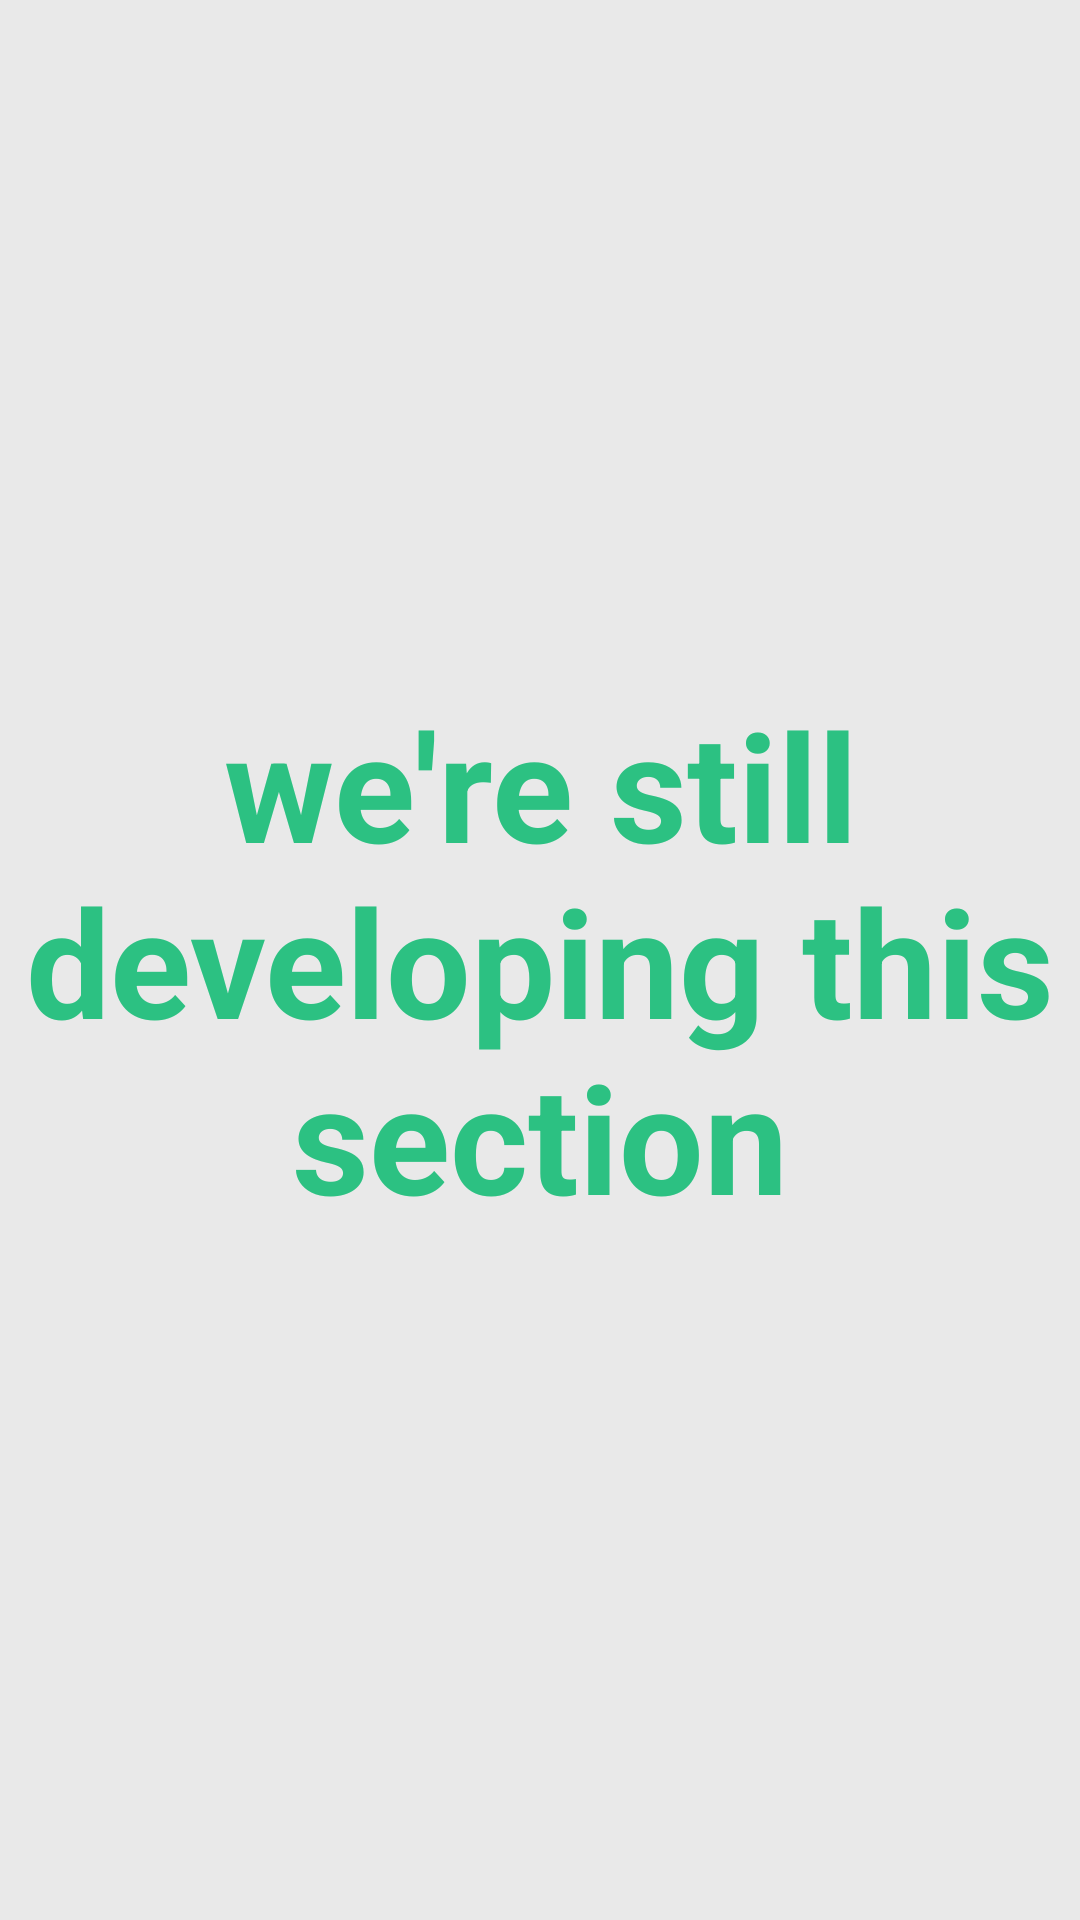

Here is an Android app screen rendered from its layout file. Give the layout XML and the strings, colors and styles it references.
<!-- AndroidManifest.xml: application theme Theme.HealthBuddy -->
<!-- res/layout/fragment_profile.xml -->
<?xml version="1.0" encoding="utf-8"?>
<FrameLayout xmlns:android="http://schemas.android.com/apk/res/android"
    xmlns:tools="http://schemas.android.com/tools"
    android:layout_width="match_parent"
    android:layout_height="match_parent"
    android:background="#3EA6A6A6"
    tools:context=".fragments.Profile">


    <TextView
        android:id="@+id/textView2"
        android:layout_width="wrap_content"
        android:layout_height="wrap_content"
        android:layout_gravity="center"
        android:gravity="center"
        android:text="we're still developing this section"
        android:textColor="#FF2CC182"
        android:textSize="50dp"
        android:textStyle="bold" />
</FrameLayout>
<!-- resources referenced by this layout -->
<resources>
  <style name="Theme.HealthBuddy" parent="Theme.MaterialComponents.DayNight.NoActionBar">
          
          <item name="colorPrimary">@color/purple_500</item>
          <item name="colorPrimaryVariant">#00000000</item>
          <item name="colorOnPrimary">@color/white</item>
          
          <item name="colorSecondary">@color/teal_200</item>
          <item name="colorSecondaryVariant">@color/teal_700</item>
          <item name="colorOnSecondary">#00000000</item>
          
          <item name="android:statusBarColor" tools:targetApi="l">#3EA6A6A6</item>
          
      </style>
  <color name="purple_500">#FF6200EE</color>
  <color name="white">#FFFFFFFF</color>
  <color name="teal_200">#2CC182</color>
  <color name="teal_700">#FF018786</color>
</resources>
